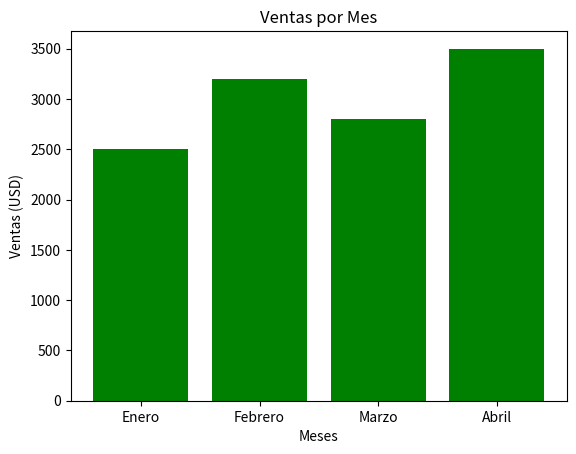

Python code for this plot:
import matplotlib.pyplot as plt

# Datos
meses = ["Enero", "Febrero", "Marzo", "Abril"]
ventas = [2500, 3200, 2800, 3500]

# Crear el gráfico
plt.bar(meses, ventas, color="green")
plt.title("Ventas por Mes")
plt.xlabel("Meses")
plt.ylabel("Ventas (USD)")
plt.show()

